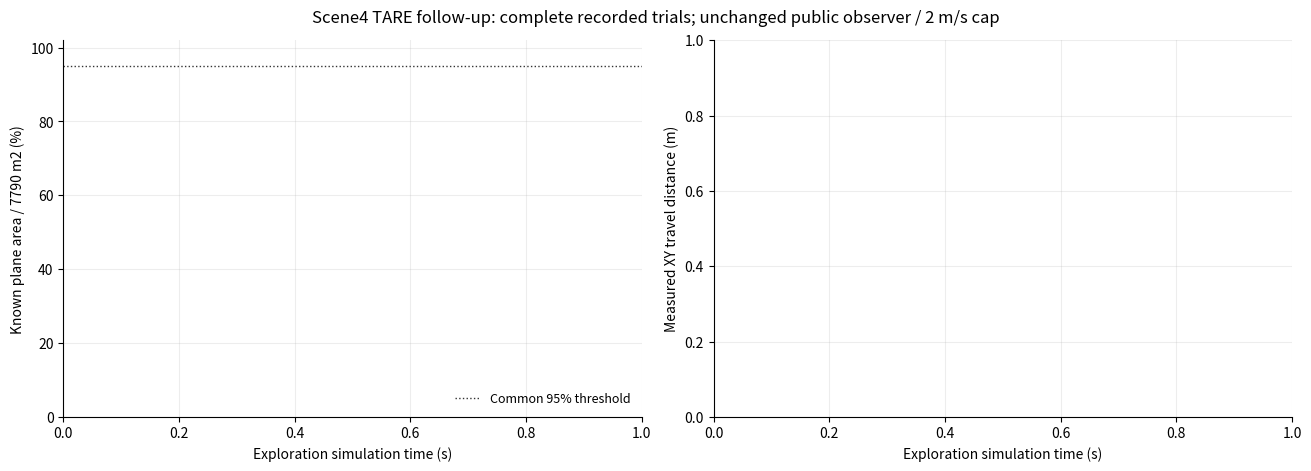

Write the Python code that produced this figure. (Note: this script raises an exception after producing the figure.)
"""Plot saved completed TARE trials only; supports the existing WSL matplotlib."""
import json
import sys
from pathlib import Path
import matplotlib
matplotlib.use('Agg')
import matplotlib.pyplot as plt

root = Path('/mnt/d/STGPlanner') if sys.platform != 'win32' else Path('D:/STGPlanner')
out = root / 'codex/outputs/tare_optimization_20261028'
specs = [('formal_tare_01', 'Historical stock', '#969fa9', '--'),
         ('tare_audit_control_20261028_01', 'Fresh stock control', '#4477aa', '-'),
         ('tare_sensor_model_20261028_01', 'Aligned sensor 01', '#228833', '-'),
         ('tare_sensor_model_20261028_02', 'Aligned sensor 02', '#ee7733', '-')]
plt.rcParams.update({'font.size': 10, 'axes.spines.top': False, 'axes.spines.right': False, 'savefig.dpi': 160})
fig, axes = plt.subplots(1, 2, figsize=(13, 4.6), constrained_layout=True)
count = 0
for trial, label, color, style in specs:
    folder = root / 'benchmarks/results' / trial
    if not (folder / 'result.json').exists():
        continue
    result = json.loads((folder / 'result.json').read_text())
    if 'sim_time_s' not in result:
        continue
    rows = [json.loads(line) for line in (folder / 'metrics.jsonl').read_text().splitlines()]
    rows.append({'sim_s': result['sim_time_s'], 'coverage_fraction': result['coverage_fraction'], 'distance_m': result['distance_m']})
    for ax, key, multiplier in [(axes[0], 'coverage_fraction', 100), (axes[1], 'distance_m', 1)]:
        ax.plot([r['sim_s'] for r in rows], [r[key]*multiplier for r in rows], label=label, color=color, linestyle=style, linewidth=1.8)
        ax.scatter(result['sim_time_s'], result[key]*multiplier, color=color, s=20, zorder=4)
    count += 1
axes[0].axhline(95, color='#333333', linestyle=':', linewidth=1, label='Common 95% threshold')
axes[0].set(ylabel='Known plane area / 7790 m2 (%)', xlabel='Exploration simulation time (s)', ylim=(0, 102))
axes[1].set(ylabel='Measured XY travel distance (m)', xlabel='Exploration simulation time (s)')
for ax in axes:
    ax.grid(alpha=.22)
    ax.legend(loc='lower right', frameon=False, fontsize=9)
fig.suptitle('Scene4 TARE follow-up: complete recorded trials; unchanged public observer / 2 m/s cap', fontsize=12)
fig.savefig(out / 'tare_optimization_curves.png')
plt.close(fig)
print('Plotted ' + str(count) + ' completed trials')
